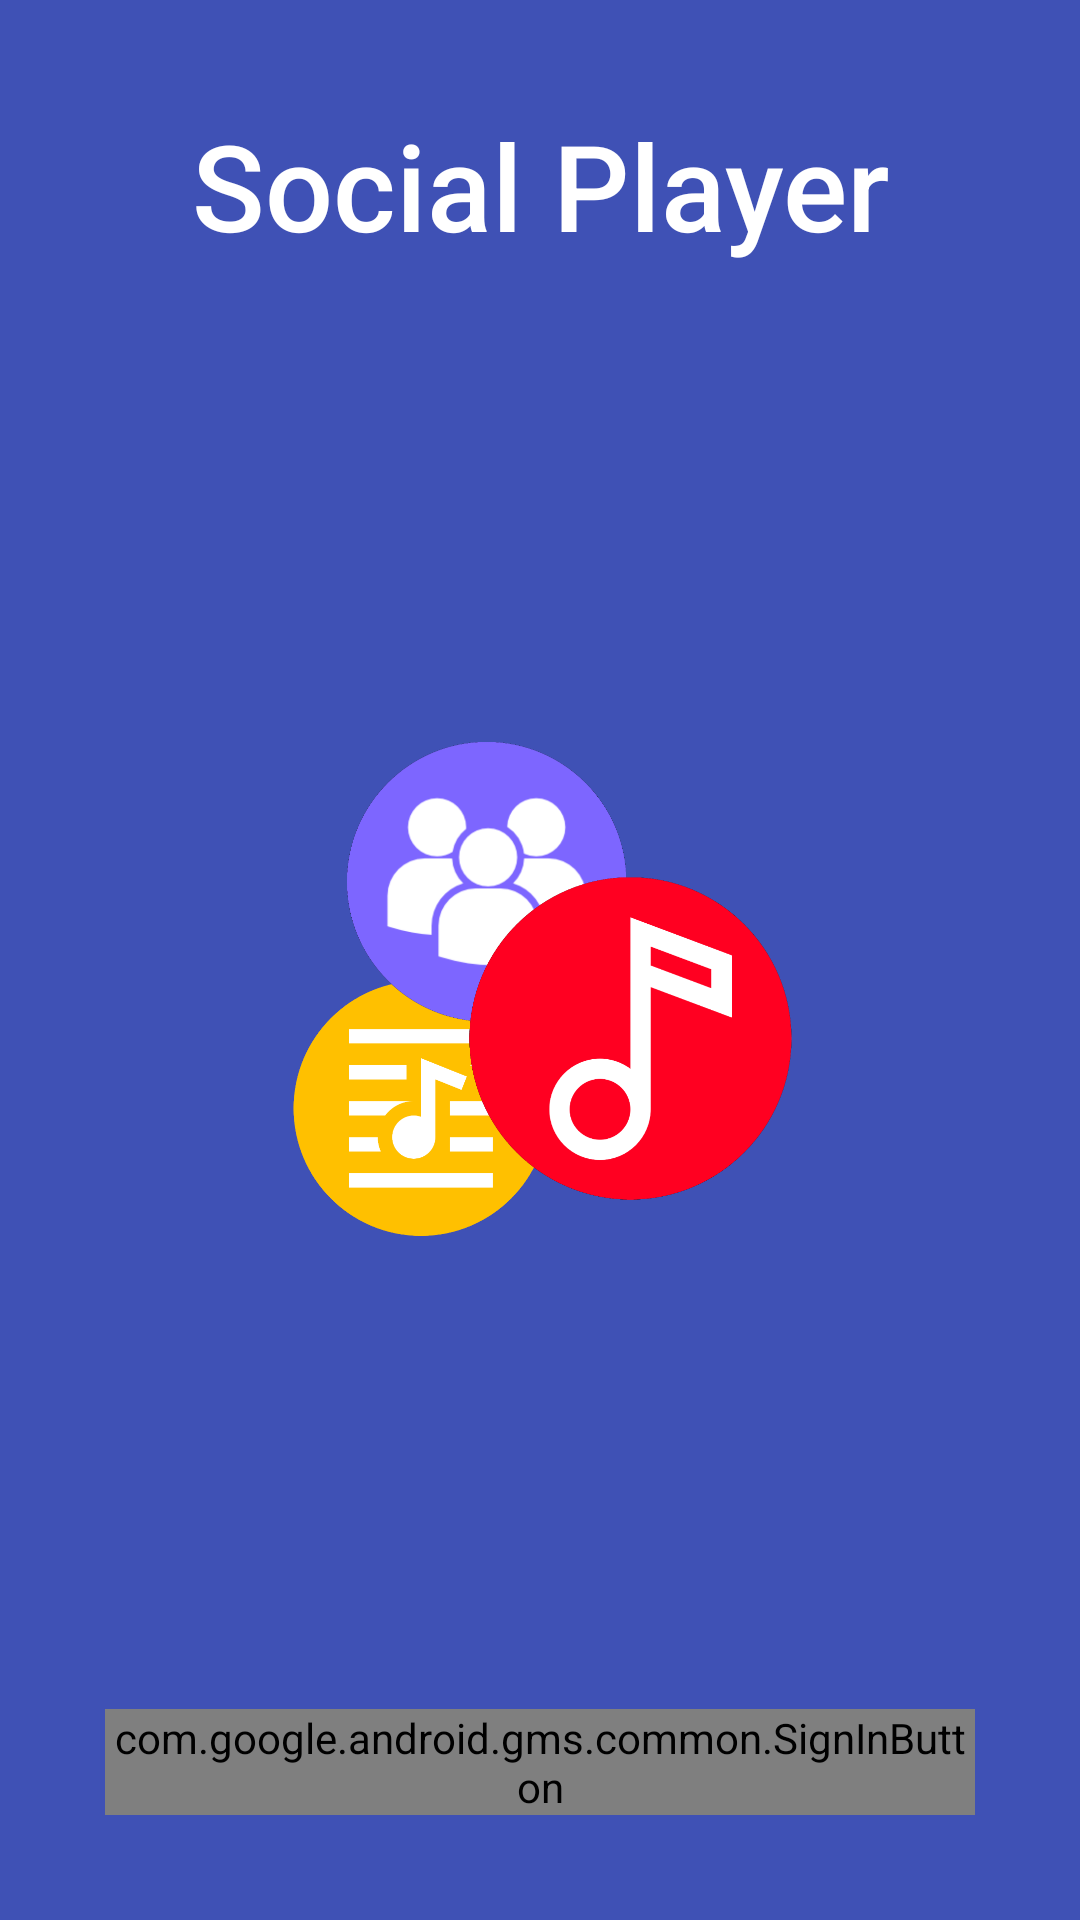

Android layout source for this screen:
<!-- AndroidManifest.xml: application theme AppTheme -->
<!-- res/layout/activity_login_app.xml -->
<?xml version="1.0" encoding="utf-8"?>
<LinearLayout xmlns:android="http://schemas.android.com/apk/res/android"
    xmlns:app="http://schemas.android.com/apk/res-auto"
    xmlns:tools="http://schemas.android.com/tools"
    android:id="@+id/llyLoginPrincipal"
    android:layout_width="match_parent"
    android:layout_height="match_parent"
    android:orientation="vertical"
    tools:context="com.example.mamorky.socialplayer.ui.Login.LoginViewImp"
    android:padding="@dimen/llyPrincipalPadding"
    android:background="?attr/colorPrimary"
    android:screenOrientation="portrait">

    <TextView
        android:id="@+id/textView2"
        android:layout_width="match_parent"
        android:layout_height="wrap_content"
        android:text="Social Player"
        android:textAppearance="@style/TextAppearance.AppCompat.Title"
        android:textColor="@android:color/white"
        android:textAlignment="center"
        android:textSize="40sp"/>

    <ImageView
            android:id="@+id/imgLogoLogin"
            android:layout_width="wrap_content"
            android:layout_height="wrap_content"
            android:layout_weight="0.5"
            android:layout_marginHorizontal="60dp"
            app:srcCompat="@drawable/logo_app" />

    <com.google.android.gms.common.SignInButton
        android:id="@+id/btnGoogle"
        android:layout_width="wrap_content"
        android:layout_height="wrap_content"
        android:layout_gravity="bottom|center">

    </com.google.android.gms.common.SignInButton>


</LinearLayout>
<!-- resources referenced by this layout -->
<resources>
  <dimen name="llyPrincipalPadding">35dp</dimen>
  <!-- drawable logo_app: png bitmap (drawable, 86997 bytes) -->
  <style parent="Theme.AppCompat.DayNight.NoActionBar" name="AppTheme">
          
          <item name="colorPrimary">@color/colorPrimary</item>
          <item name="colorPrimaryDark">@color/colorPrimaryDark</item>
          <item name="colorAccent">@color/colorAccent</item>
  
          <item name="windowActionBar">false</item>
          <item name="windowActionModeOverlay">true</item>
  
          <item name="actionBarStyle">@style/ThemeActionBar</item>
          <item name="windowActionBarOverlay">true</item>
      </style>
  <color name="colorPrimary">#3F51B5</color>
  <color name="colorPrimaryDark">#091568</color>
  <color name="colorAccent">#FF4081</color>
  <style name="ThemeActionBar" parent="Widget.AppCompat.Light.ActionBar.Solid">
          <item name="android:background"> @null </item>
          
          <item name="background">@null</item>
          <item name="android:displayOptions">showHome|useLogo</item>
          <item name="displayOptions">showHome|useLogo</item>
  
      </style>
</resources>
